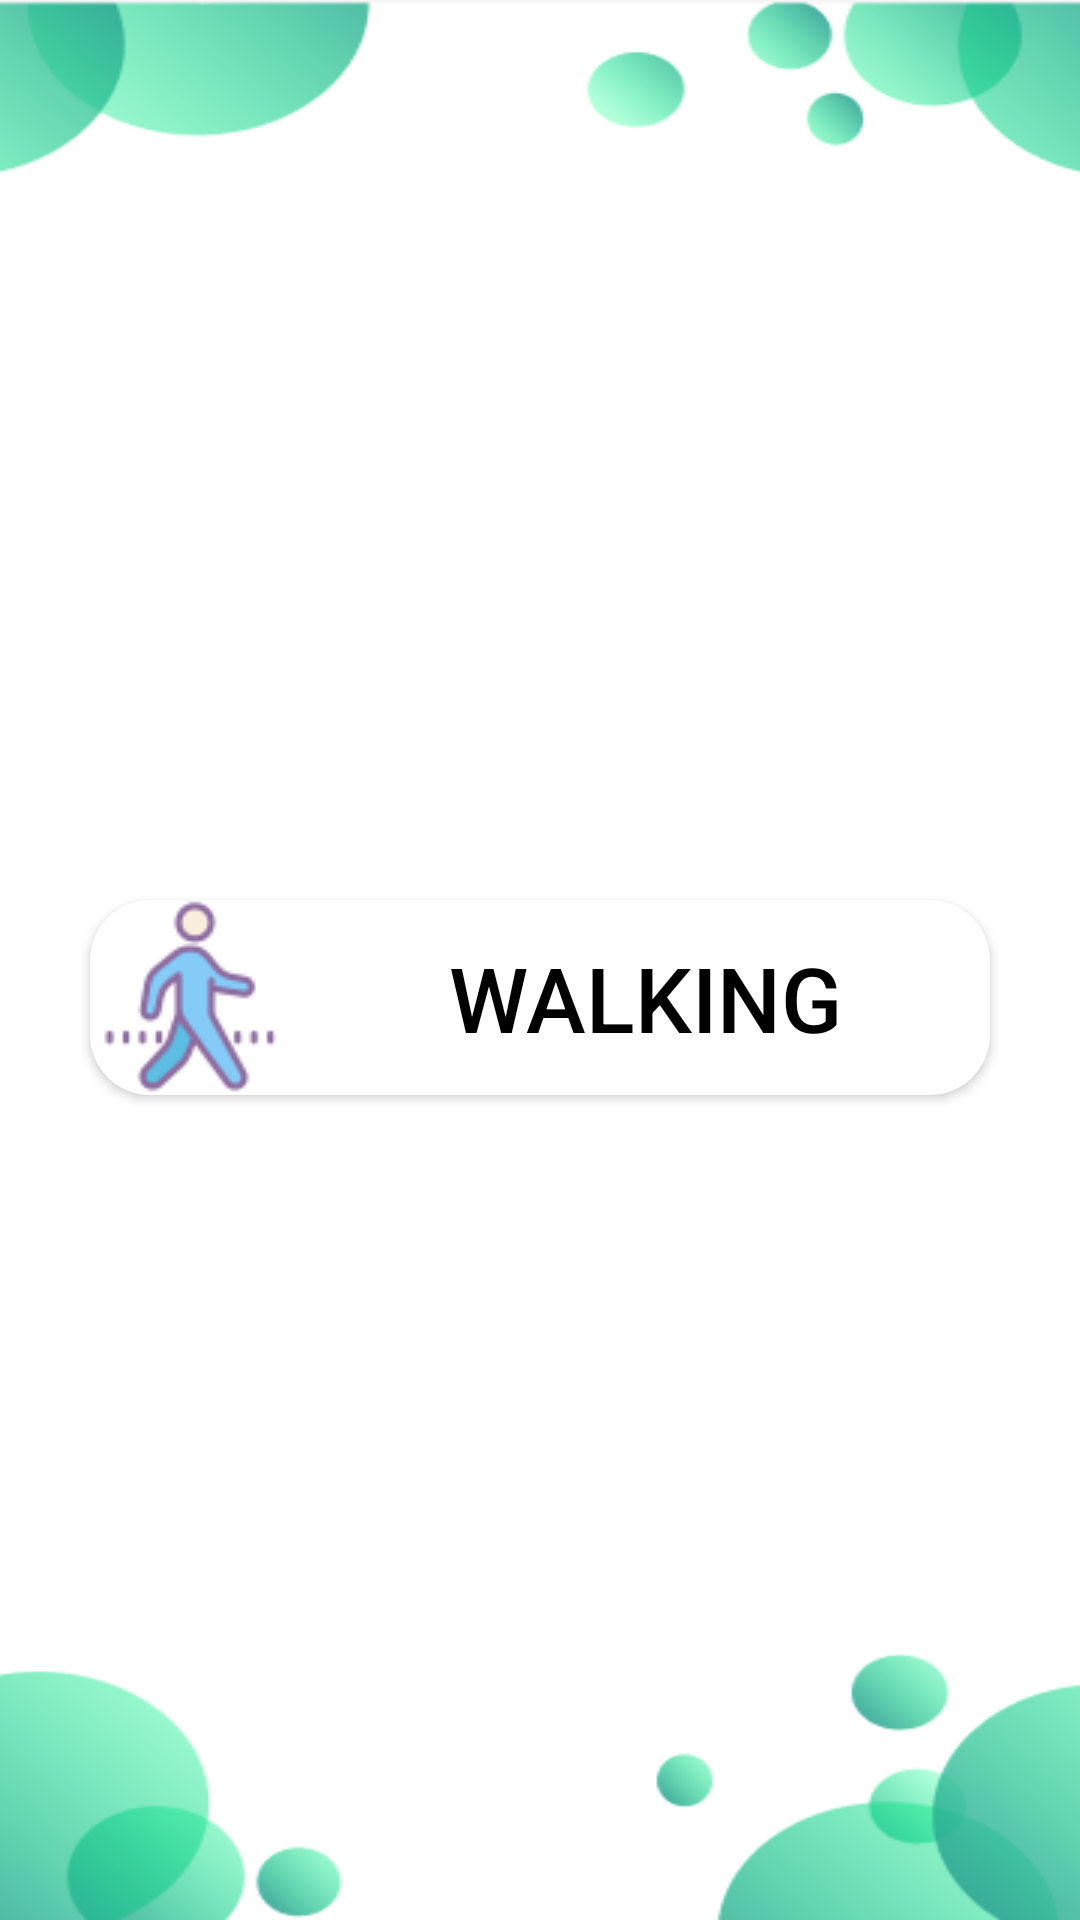

Layout XML and referenced resources for this Android screen:
<!-- AndroidManifest.xml: application theme Theme.MemoryMinder -->
<!-- res/layout/fragment_physical.xml -->
<?xml version="1.0" encoding="utf-8"?>
<androidx.constraintlayout.widget.ConstraintLayout xmlns:android="http://schemas.android.com/apk/res/android"
    xmlns:app="http://schemas.android.com/apk/res-auto"
    xmlns:tools="http://schemas.android.com/tools"
    android:layout_width="match_parent"
    android:layout_height="match_parent"
    tools:context=".patui.physical.PhysicalFragment">

    <RelativeLayout xmlns:android="http://schemas.android.com/apk/res/android"
        xmlns:app="http://schemas.android.com/apk/res-auto"
        xmlns:tools="http://schemas.android.com/tools"
        android:layout_width="match_parent"
        android:layout_height="match_parent"
        android:background="@drawable/dashb">


        <Button
            android:id="@+id/btnSteps"
            android:layout_width="300dp"
            android:layout_height="65dp"
            android:textSize="30sp"
            android:layout_marginTop="300dp"
            android:textColor="@color/black"
            android:drawableLeft="@drawable/walk"
            android:background="@drawable/custom_button_background"
            android:layout_centerHorizontal="true"
            android:text="WALKING"
            tools:ignore="HardcodedText" />


    </RelativeLayout>




</androidx.constraintlayout.widget.ConstraintLayout>
<!-- resources referenced by this layout -->
<resources>
  <color name="black">#FF000000</color>
  <!-- drawable custom_button_background (drawable) -->
  <shape xmlns:android="http://schemas.android.com/apk/res/android"
      android:shape="rectangle">
      <solid android:color="#15909F" />
      <solid android:color="#FFFFFF" />
      <corners android:radius="20dp" />
  </shape>
  <!-- drawable dashb: png bitmap (drawable, 28917 bytes) -->
  <!-- drawable walk: png bitmap (drawable, 2613 bytes) -->
  <style name="Theme.MemoryMinder" parent="Base.Theme.MemoryMinder" />
  <style name="Base.Theme.MemoryMinder" parent="Theme.AppCompat.Light.NoActionBar">
          <item name="colorPrimary">#24D7ED</item>
          <item name="colorSecondary">#E8E8E8</item>
          <item name="colorTertiary">#98C4CA</item>
          
          
      </style>
</resources>
